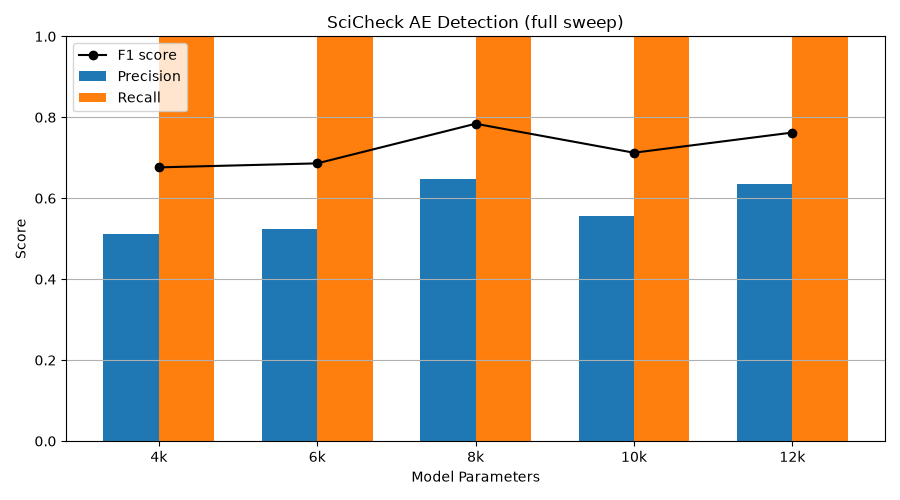

The data file committed next to this chart (first rows):
n_seeds, model_class, size_label, precision, recall, f1
5, FourKAE, 4k, 0.5111, 1.0, 0.6762
5, SixKAE, 6k, 0.5229, 1.0, 0.6861
5, EightKAE, 8k, 0.6475, 1.0, 0.784
5, TenKAE, 10k, 0.5556, 1.0, 0.7124
5, TwelveKAE, 12k, 0.634, 1.0, 0.7623
